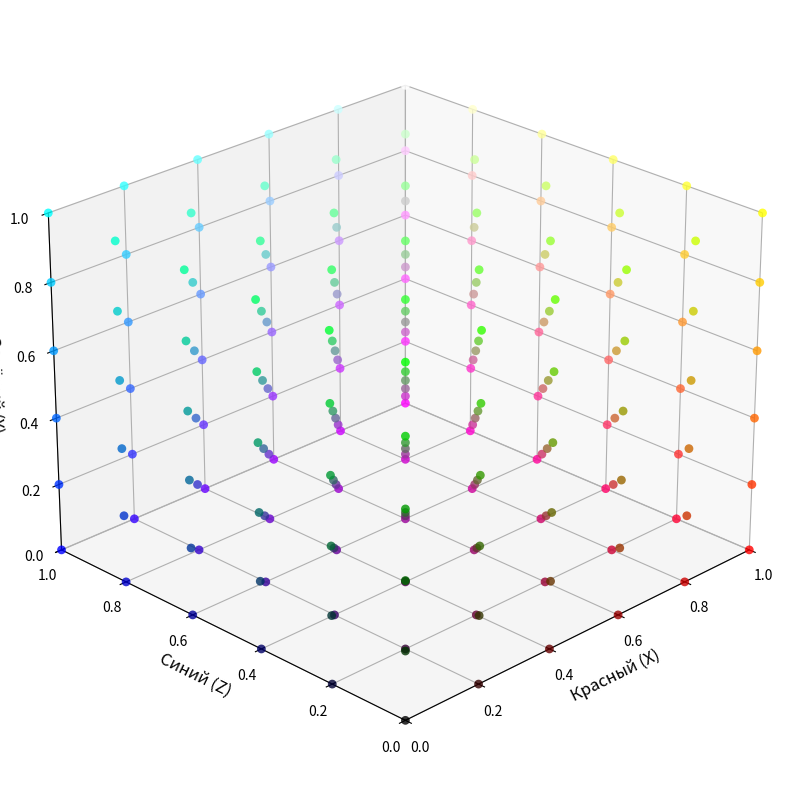

Python code for this plot:
import numpy as np
import matplotlib.pyplot as plt
from mpl_toolkits.mplot3d import Axes3D

step = 0.2
x_red = np.arange(0, 1.01, step)    
y_green = np.arange(0, 1.01, step)  
z_blue = np.arange(0, 1.01, step)   

X, Z_green, Y_blue = np.meshgrid(x_red, y_green, z_blue)

x_coords = X.ravel()         
y_coords = Y_blue.ravel()    
z_coords = Z_green.ravel()   

colors = np.stack([
    x_coords,    
    z_coords,    
    y_coords     
], axis=1)

fig = plt.figure(figsize=(10, 8))
ax = fig.add_subplot(111, projection='3d')

ax.scatter(
    x_coords, 
    y_coords, 
    z_coords, 
    c=colors, 
    s=40,          
    alpha=0.8,     
    edgecolors='none'
)

ax.set_xlabel('Красный (X)', fontsize=12)
ax.set_ylabel('Синий (Z)', fontsize=12)
ax.set_zlabel('Зелёный (Y)', fontsize=12)
ax.set_xlim(0, 1)
ax.set_ylim(0, 1)
ax.set_zlim(0, 1)

ax.view_init(elev=25, azim=225)

plt.tight_layout()
plt.show()